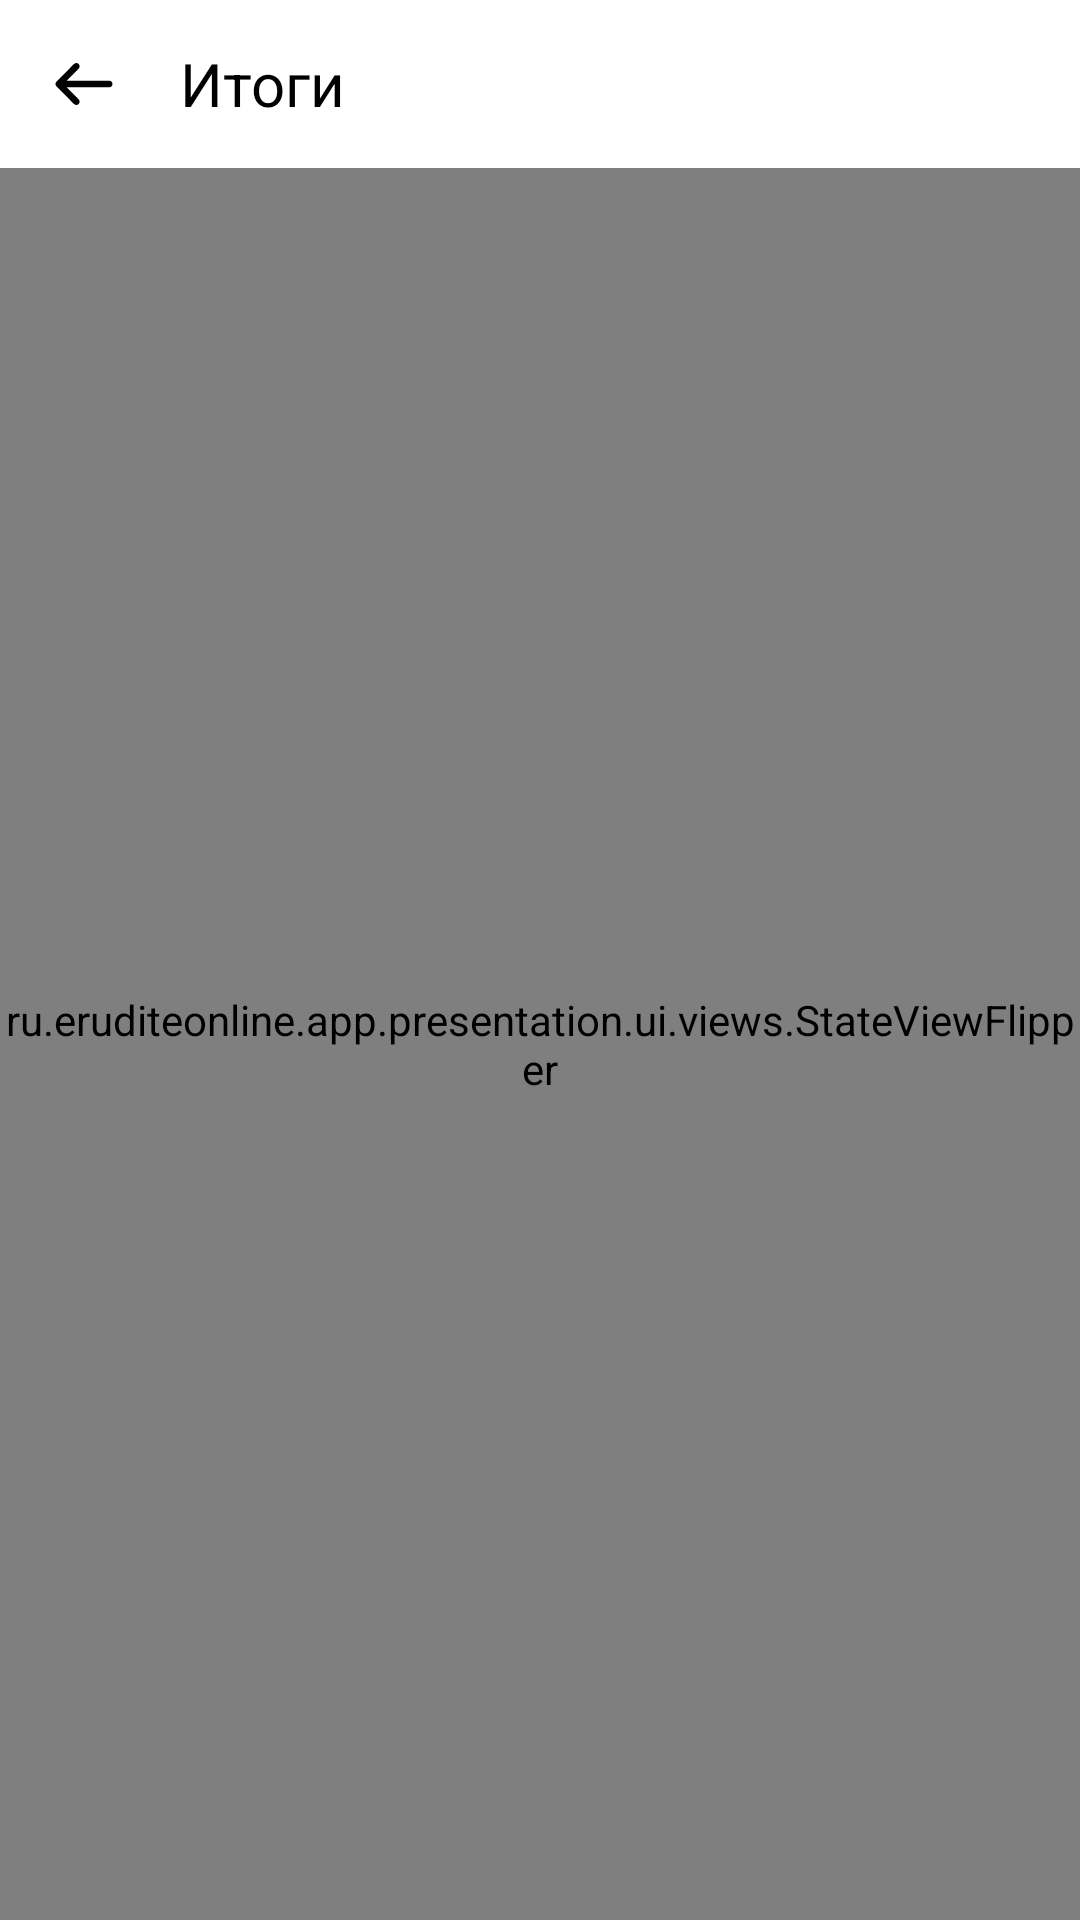

Write the Android layout XML for this screen, with the resource values it uses.
<!-- AndroidManifest.xml: application theme Theme.EruditeOnline.Light -->
<!-- res/layout/fragment_common_result_list.xml -->
<?xml version="1.0" encoding="utf-8"?>
<androidx.coordinatorlayout.widget.CoordinatorLayout xmlns:android="http://schemas.android.com/apk/res/android"
    xmlns:app="http://schemas.android.com/apk/res-auto"
    xmlns:tools="http://schemas.android.com/tools"
    android:layout_width="match_parent"
    android:layout_height="match_parent">

    <com.google.android.material.appbar.AppBarLayout
        android:id="@+id/appBarLayout"
        android:layout_width="match_parent"
        android:layout_height="wrap_content">

        <com.google.android.material.appbar.MaterialToolbar
            android:id="@+id/toolbar"
            android:layout_width="match_parent"
            android:layout_height="wrap_content"
            app:navigationIcon="?iconBack"
            app:title="@string/common_result_list_title" />
    </com.google.android.material.appbar.AppBarLayout>

    <ru.eruditeonline.app.presentation.ui.views.StateViewFlipper
        android:id="@+id/stateViewFlipper"
        android:layout_width="match_parent"
        android:layout_height="match_parent"
        app:layout_behavior="@string/appbar_scrolling_view_behavior">

        <androidx.recyclerview.widget.RecyclerView
            android:id="@+id/recyclerView"
            android:layout_width="match_parent"
            android:layout_height="match_parent"
            android:paddingHorizontal="@dimen/padding_16"
            android:paddingTop="16dp"
            app:layoutManager="androidx.recyclerview.widget.LinearLayoutManager"
            tools:listitem="@layout/item_common_result" />

    </ru.eruditeonline.app.presentation.ui.views.StateViewFlipper>

</androidx.coordinatorlayout.widget.CoordinatorLayout>
<!-- res/layout/item_common_result.xml (included above) -->
<?xml version="1.0" encoding="utf-8"?>
<com.google.android.material.card.MaterialCardView xmlns:android="http://schemas.android.com/apk/res/android"
    xmlns:app="http://schemas.android.com/apk/res-auto"
    xmlns:tools="http://schemas.android.com/tools"
    android:layout_width="match_parent"
    android:layout_height="wrap_content"
    app:cardCornerRadius="@dimen/default_card_corner_radius"
    app:cardElevation="@dimen/default_card_elevation">

    <LinearLayout
        android:layout_width="match_parent"
        android:layout_height="wrap_content"
        android:orientation="vertical">

        <LinearLayout
            android:layout_width="match_parent"
            android:layout_height="wrap_content"
            android:layout_marginTop="8dp">

            <TextView
                android:id="@+id/textViewDate"
                android:layout_width="0dp"
                android:layout_height="wrap_content"
                android:layout_gravity="center_vertical"
                android:layout_marginStart="@dimen/margin_8"
                android:layout_weight="1"
                android:textAppearance="@style/Font.Body2.Regular"
                tools:text="14.04.2022" />

            <ImageView
                android:id="@+id/imageViewPlace"
                android:layout_width="wrap_content"
                android:layout_height="wrap_content"
                android:layout_gravity="center_vertical"
                android:contentDescription="@null" />

            <TextView
                android:id="@+id/textViewPlace"
                android:layout_width="wrap_content"
                android:layout_height="wrap_content"
                android:layout_gravity="center_vertical"
                android:layout_marginStart="8dp"
                android:layout_marginEnd="@dimen/margin_8"
                android:textAppearance="@style/Font.Body2.Medium"
                tools:text="Победитель (I место)" />
        </LinearLayout>

        <TextView
            android:id="@+id/textViewUsername"
            android:layout_width="match_parent"
            android:layout_height="wrap_content"
            android:layout_marginHorizontal="@dimen/margin_8"
            android:textAppearance="@style/Font.Body1.Regular"
            tools:text="Томилов Дмитрий Александрович" />

        <LinearLayout
            android:layout_width="match_parent"
            android:layout_height="wrap_content"
            android:layout_marginHorizontal="@dimen/margin_8"
            android:layout_marginTop="4dp">

            <ImageView
                android:id="@+id/imageViewCountry"
                android:layout_width="16dp"
                android:layout_height="16dp"
                android:contentDescription="@null" />

            <TextView
                android:id="@+id/textViewCity"
                android:layout_width="wrap_content"
                android:layout_height="wrap_content"
                android:layout_marginStart="4dp"
                android:textAppearance="@style/Font.Body2.Regular"
                tools:text="Саратов" />
        </LinearLayout>

        <TextView
            android:id="@+id/textViewCompetition"
            android:layout_width="match_parent"
            android:layout_height="wrap_content"
            android:layout_marginHorizontal="@dimen/margin_8"
            android:layout_marginBottom="8dp"
            android:textAppearance="@style/Font.Heading3.Medium"
            tools:text="Конкурс по английскому языку «English proverbs and sayings»" />
    </LinearLayout>

</com.google.android.material.card.MaterialCardView>
<!-- resources referenced by this layout -->
<resources>
  <dimen name="default_card_corner_radius">8dp</dimen>
  <dimen name="default_card_elevation">4dp</dimen>
  <dimen name="margin_8">8dp</dimen>
  <dimen name="padding_16">16dp</dimen>
  <string name="common_result_list_title">Итоги</string>
  <style name="Font.Body1.Regular">
          <item name="fontFamily">@font/nunito_regular_font</item>
      </style>
  <style name="Font.Body2.Medium">
          <item name="fontFamily">@font/nunito_medium_font</item>
      </style>
  <style name="Font.Body2.Regular">
          <item name="fontFamily">@font/nunito_regular_font</item>
      </style>
  <style name="Font.Heading3.Medium">
          <item name="fontFamily">@font/nunito_medium_font</item>
      </style>
  <style name="Theme.EruditeOnline.Light">
          <item name="android:windowBackground">@color/white</item>
  
          <item name="appBarBackgroundColor">?colorSurface</item>
          <item name="appBarTextColor">?colorOnSurface</item>
          <item name="appBarIndicatorColor">?colorPrimary</item>
  
          <item name="appBarLayoutStyle">@style/AppBarLayoutStyle.Light</item>
          <item name="tabStyle">@style/TabStyle.Light</item>
  
          <item name="iconBack">@drawable/ic_back_dark</item>
          <item name="iconClose">@drawable/ic_close_dark</item>
  
          <item name="iconViewTypeCard">@drawable/ic_view_type_card_dark</item>
          <item name="iconViewTypeRow">@drawable/ic_view_type_row_dark</item>
          <item name="iconFilter">@drawable/ic_filter_dark</item>
          <item name="iconSearch">@drawable/ic_search_dark</item>
      </style>
  <color name="white">#FFFFFF</color>
  <style name="AppBarLayoutStyle.Light">
          <item name="liftOnScroll">true</item>
      </style>
  <style name="TabStyle.Light" parent="Widget.Design.TabLayout">
          <item name="tabIndicatorColor">?colorPrimary</item>
          <item name="tabTextColor">?colorOnSurface</item>
          <item name="android:background">?colorSurface</item>
      </style>
  <!-- drawable ic_back_dark (drawable) -->
  <vector xmlns:android="http://schemas.android.com/apk/res/android"
      android:width="24dp"
      android:height="24dp"
      android:viewportWidth="24"
      android:viewportHeight="24">
    <path
        android:pathData="M10.217,6.887C10.646,6.455 10.646,5.755 10.217,5.324C9.789,4.892 9.095,4.892 8.667,5.324L2.821,11.219C2.607,11.434 2.5,11.717 2.5,12C2.5,12.15 2.53,12.293 2.583,12.423C2.637,12.553 2.716,12.676 2.821,12.781L8.667,18.676C9.095,19.108 9.789,19.108 10.217,18.676C10.646,18.245 10.646,17.545 10.217,17.113L6.242,13.105H20.404C21.009,13.105 21.5,12.61 21.5,12C21.5,11.39 21.009,10.895 20.404,10.895H6.242L10.217,6.887Z"
        android:fillColor="#000000"/>
  </vector>
  <!-- drawable ic_close_dark (drawable) -->
  <vector xmlns:android="http://schemas.android.com/apk/res/android"
      android:width="24dp"
      android:height="24dp"
      android:viewportWidth="24"
      android:viewportHeight="24">
    <path
        android:pathData="M6.5,17.5L17.5,6.5"
        android:strokeWidth="2"
        android:fillColor="#00000000"
        android:strokeColor="#000000"
        android:strokeLineCap="round"/>
    <path
        android:pathData="M6.5,6.5L17.5,17.5"
        android:strokeWidth="2"
        android:fillColor="#00000000"
        android:strokeColor="#000000"
        android:strokeLineCap="round"/>
  </vector>
</resources>
